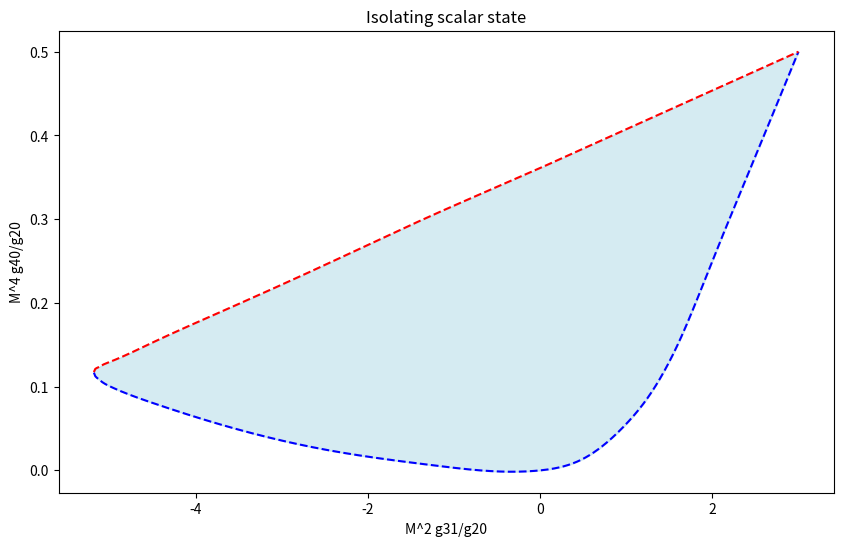

This figure's Python source:
import numpy as np
import matplotlib.pyplot as plt
from scipy.interpolate import make_interp_spline

# Data from the table
points = np.array([3, 2.9, 2.75, 2.5, 2, 1.625, 1.25, 1, 0.75, 0.5, 0, -1.25, -2.5, -3.75, -4.5, -5, -5.1, -5.15, -5.175, -5.18, -5.1825, -5.183])
min_values = np.array([0.5, 0.475, 0.4375, 0.375, 0.25, 0.15625, 0.086805556, 0.0555, 0.03125, 0.013888888, 0, 0.00617125, 0.024853224, 0.05591975, 0.08052425, 0.1005, 0.1065, 0.11075, 0.11417, 0.115325, 0.11625, 0.116787475])
max_values = np.array([0.499999998, 0.49537, 0.488425475, 0.47685, 0.4537019, 0.436340114, 0.418978325, 0.4074038, 0.395829275, 0.38425475, 0.3611, 0.304825, 0.24536, 0.187487832, 0.1527625, 0.1295, 0.125, 0.12225, 0.11984, 0.11875, 0.117875, 0.117421])

# Sort the points along with min and max values
sorted_indices = np.argsort(points)
points_sorted = points[sorted_indices]
min_values_sorted = min_values[sorted_indices]
max_values_sorted = max_values[sorted_indices]

# Create a smooth range of x-values
points_smooth = np.linspace(points_sorted.min(), points_sorted.max(), 500)

# Interpolate min and max values
min_smooth = make_interp_spline(points_sorted, min_values_sorted, k=3)(points_smooth)
max_smooth = make_interp_spline(points_sorted, max_values_sorted, k=3)(points_smooth)

# Plotting the smooth regions
plt.figure(figsize=(10, 6))
plt.fill_between(points_smooth, min_smooth, max_smooth, color='lightblue', alpha=0.5)
plt.plot(points_smooth, min_smooth, color='blue', linestyle='--', label='Min Values')
plt.plot(points_smooth, max_smooth, color='red', linestyle='--', label='Max Values')

plt.xlabel('M^2 g31/g20')
plt.ylabel('M^4 g40/g20')
plt.title('Isolating scalar state')
#plt.legend()
#plt.grid(True)
plt.show()

